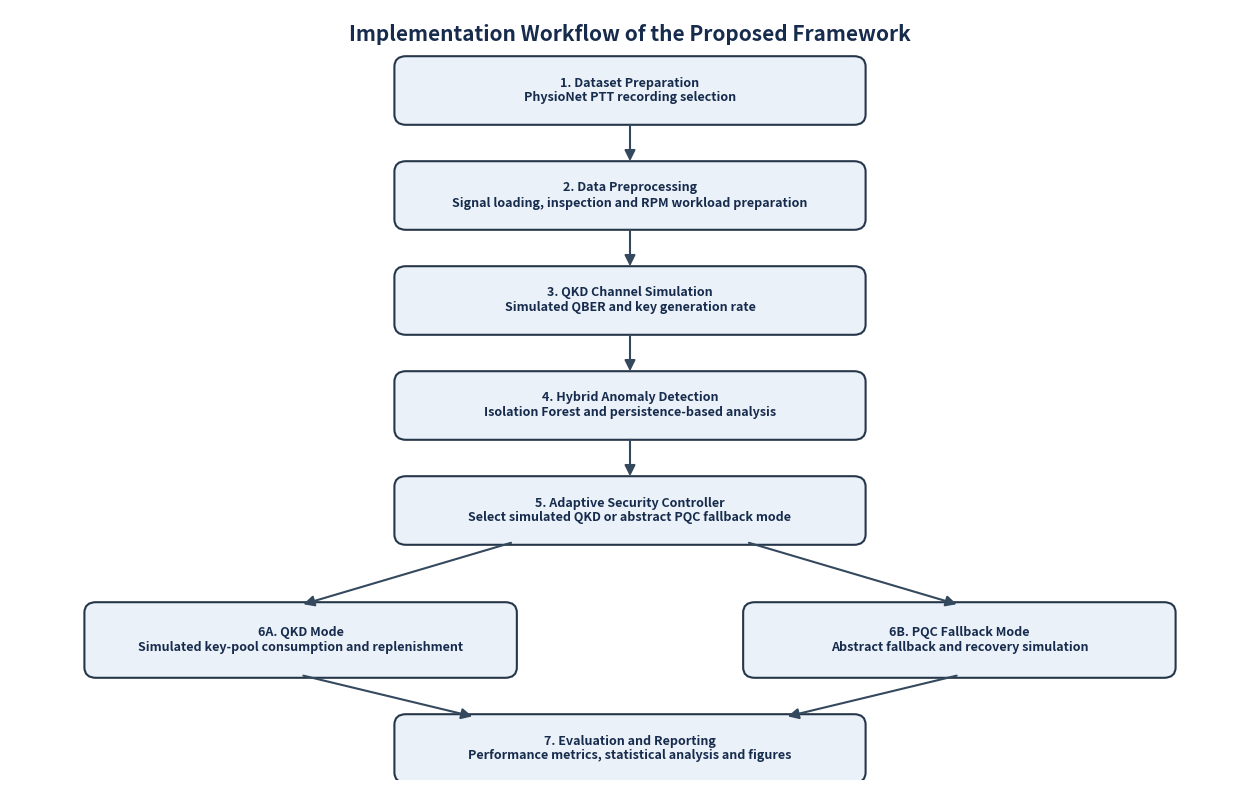

Source code (Python):

from pathlib import Path
import matplotlib.pyplot as plt
from matplotlib.patches import FancyBboxPatch, FancyArrowPatch

# Output directory
OUTPUT_DIR = Path("results/figures")
OUTPUT_DIR.mkdir(parents=True, exist_ok=True)

OUTPUT_FILE = OUTPUT_DIR / "Figure_3_2_Implementation_Workflow.png"

fig, ax = plt.subplots(figsize=(16, 10))
ax.set_xlim(0, 16)
ax.set_ylim(0, 11)
ax.axis("off")

def add_box(x, y, width, height, title, subtitle=""):
    box = FancyBboxPatch(
        (x, y), width, height,
        boxstyle="round,pad=0.04,rounding_size=0.15",
        linewidth=1.5,
        edgecolor="#26364A",
        facecolor="#EAF1F8"
    )
    ax.add_patch(box)

    text = title if not subtitle else f"{title}\n{subtitle}"
    ax.text(
        x + width / 2,
        y + height / 2,
        text,
        ha="center",
        va="center",
        fontsize=9,
        fontweight="semibold",
        color="#172B4D",
        wrap=True
    )

def add_arrow(start, end):
    arrow = FancyArrowPatch(
        start, end,
        arrowstyle="-|>",
        mutation_scale=16,
        linewidth=1.5,
        color="#34495E"
    )
    ax.add_patch(arrow)

# Workflow stages
add_box(5.0, 9.4, 6.0, 0.9,
        "1. Dataset Preparation",
        "PhysioNet PTT recording selection")

add_box(5.0, 7.9, 6.0, 0.9,
        "2. Data Preprocessing",
        "Signal loading, inspection and RPM workload preparation")

add_box(5.0, 6.4, 6.0, 0.9,
        "3. QKD Channel Simulation",
        "Simulated QBER and key generation rate")

add_box(5.0, 4.9, 6.0, 0.9,
        "4. Hybrid Anomaly Detection",
        "Isolation Forest and persistence-based analysis")

add_box(5.0, 3.4, 6.0, 0.9,
        "5. Adaptive Security Controller",
        "Select simulated QKD or abstract PQC fallback mode")

add_box(1.0, 1.5, 5.5, 1.0,
        "6A. QKD Mode",
        "Simulated key-pool consumption and replenishment")

add_box(9.5, 1.5, 5.5, 1.0,
        "6B. PQC Fallback Mode",
        "Abstract fallback and recovery simulation")

add_box(5.0, 0.0, 6.0, 0.9,
        "7. Evaluation and Reporting",
        "Performance metrics, statistical analysis and figures")

# Main vertical flow
add_arrow((8, 9.4), (8, 8.8))
add_arrow((8, 7.9), (8, 7.3))
add_arrow((8, 6.4), (8, 5.8))
add_arrow((8, 4.9), (8, 4.3))

# Controller branches
add_arrow((6.5, 3.4), (3.75, 2.5))
add_arrow((9.5, 3.4), (12.25, 2.5))

# Both modes lead to evaluation
add_arrow((3.75, 1.5), (6.0, 0.9))
add_arrow((12.25, 1.5), (10.0, 0.9))

ax.text(
    8, 10.65,
    "Implementation Workflow of the Proposed Framework",
    ha="center",
    va="center",
    fontsize=15,
    fontweight="bold",
    color="#172B4D"
)

plt.savefig(OUTPUT_FILE, dpi=300, bbox_inches="tight")
plt.close()

print("FIGURE 3.2 GENERATED")
print(f"Output: {OUTPUT_FILE}")
